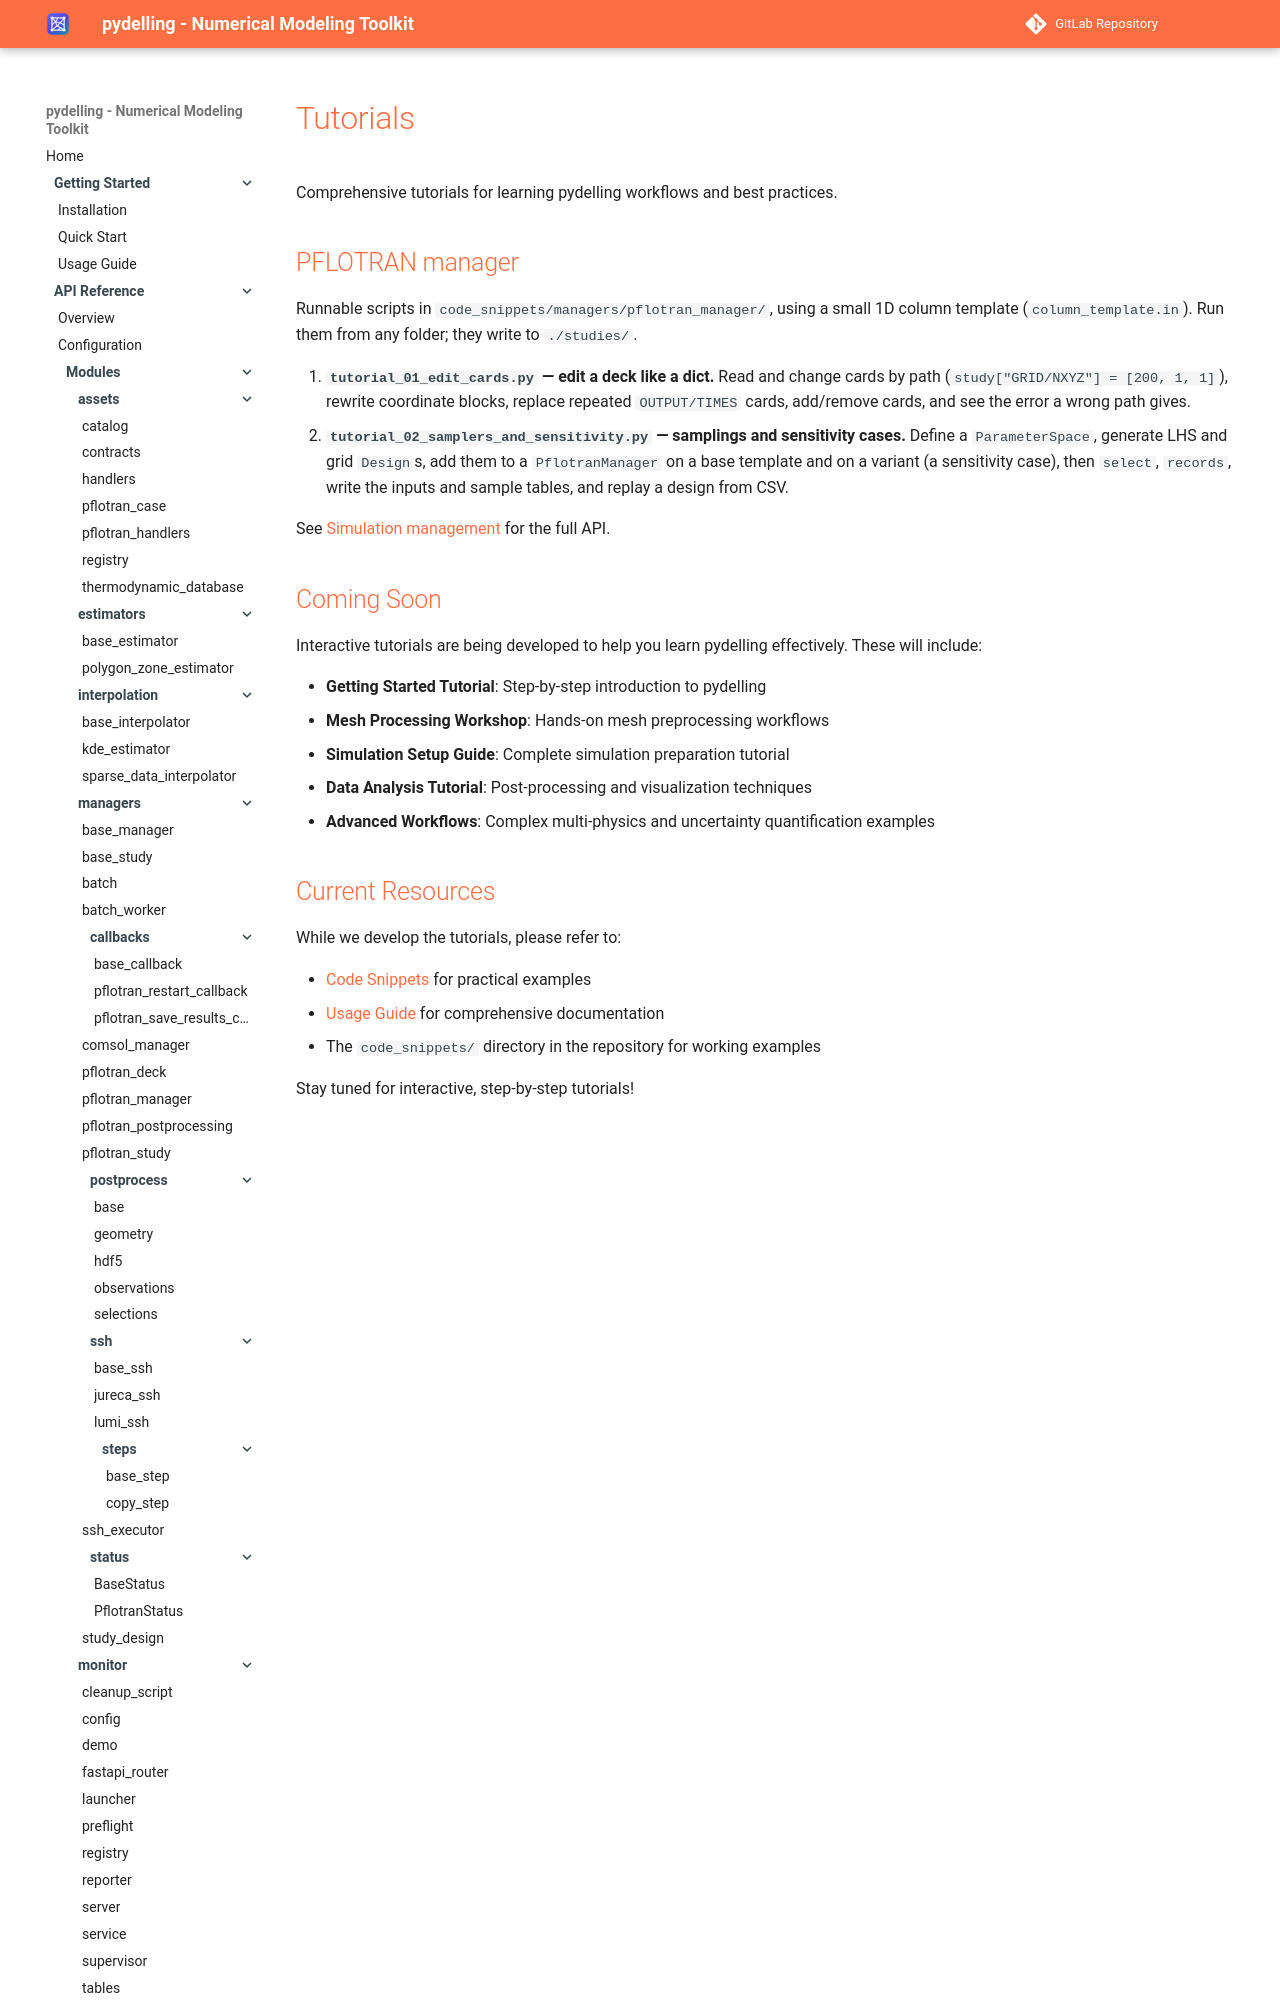

repository: amphos21-consulting/pydelling · page: examples/tutorials/index.html · generator: mkdocs

# Tutorials

Comprehensive tutorials for learning pydelling workflows and best practices.

## PFLOTRAN manager

Runnable scripts in `code_snippets/managers/pflotran_manager/`, using a small 1D column
template (`column_template.in`). Run them from any folder; they write to `./studies/`.
